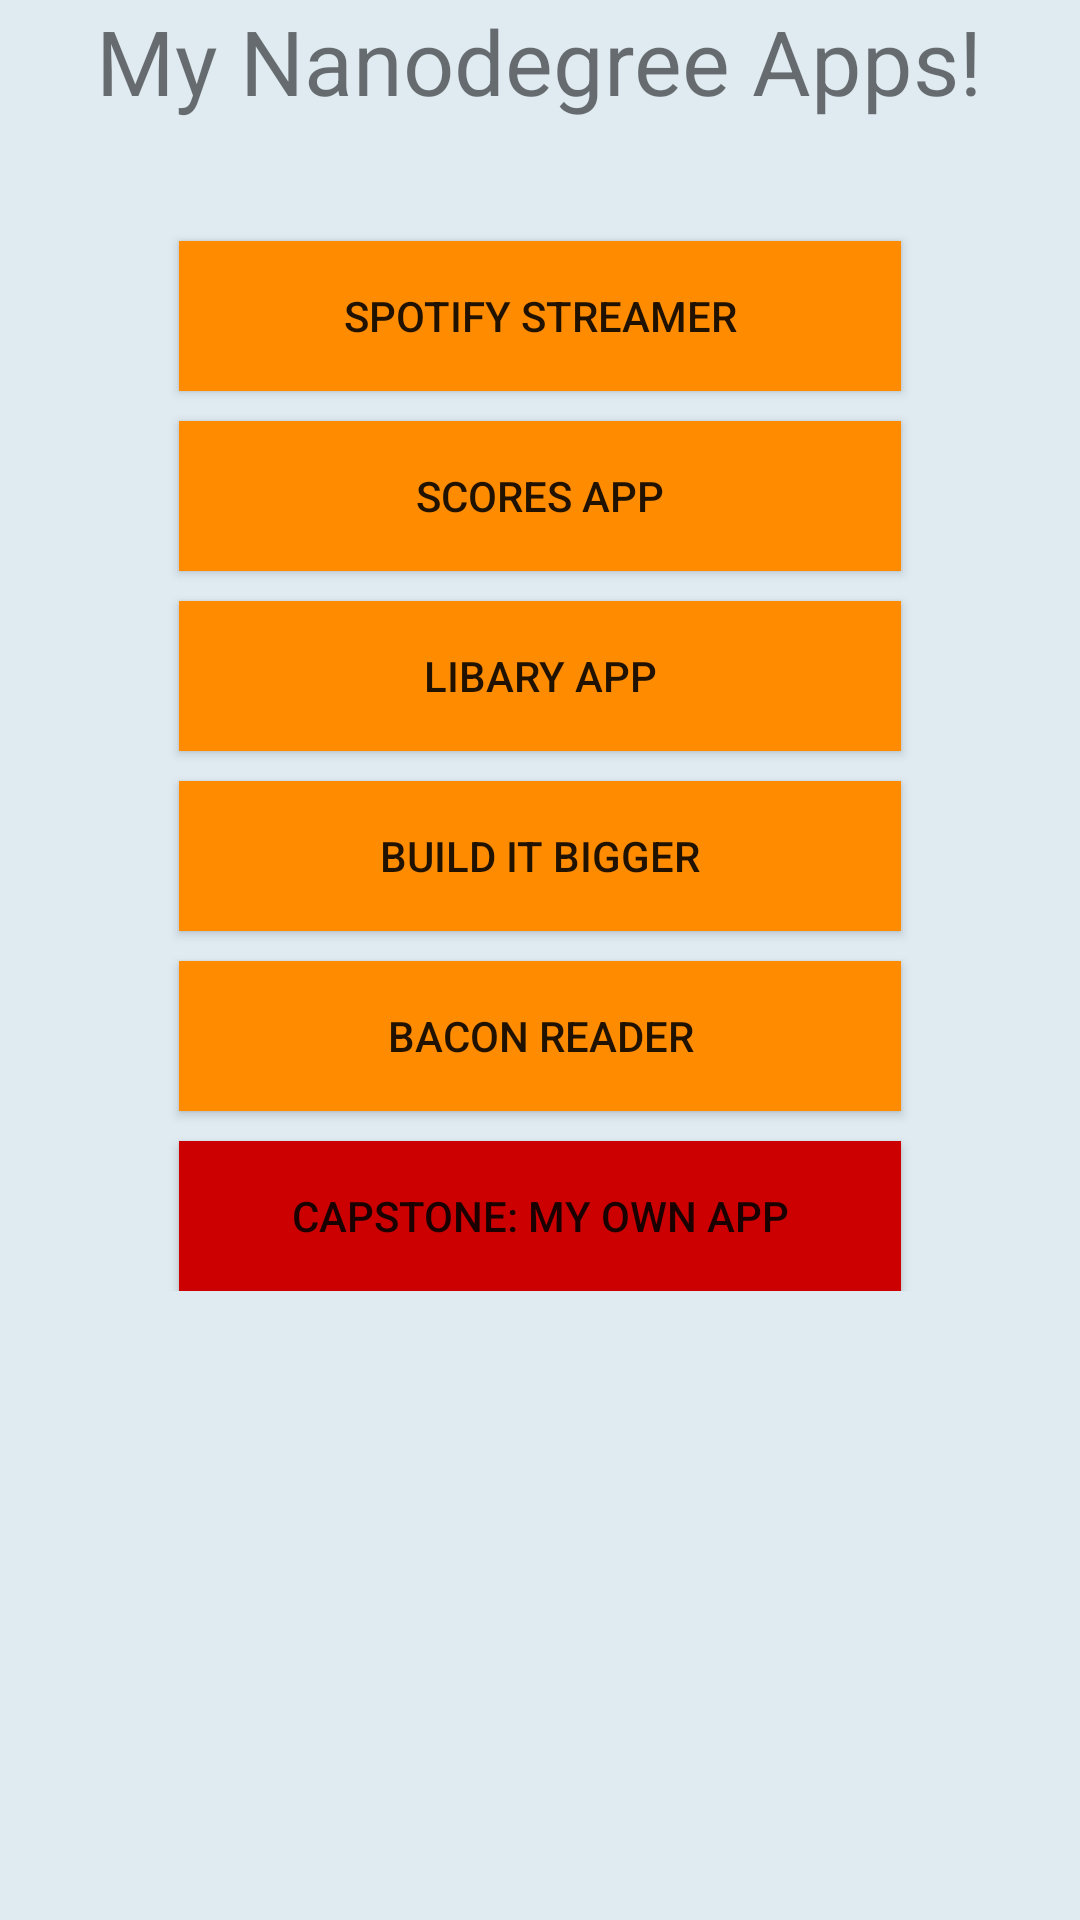

This screen was rendered from an Android layout file. Write that file and the resources it references.
<!-- AndroidManifest.xml: application theme AppTheme -->
<!-- res/layout/content_main.xml -->
<?xml version="1.0" encoding="utf-8"?>
<LinearLayout xmlns:android="http://schemas.android.com/apk/res/android"
    xmlns:app="http://schemas.android.com/apk/res-auto"
    xmlns:tools="http://schemas.android.com/tools"
    android:layout_width="match_parent"
    android:layout_height="match_parent"
    android:paddingBottom="@dimen/activity_vertical_margin"
    android:paddingLeft="@dimen/activity_horizontal_margin"
    android:paddingRight="@dimen/activity_horizontal_margin"
    android:paddingTop="@dimen/activity_vertical_margin"
    app:layout_behavior="@string/appbar_scrolling_view_behavior"
    tools:context="com.example.android.project0.MainActivity"
    tools:showIn="@layout/activity_main"
    android:orientation="vertical"
    android:background="#ffdfeaf1">
    <ScrollView
        android:layout_width="match_parent"
        android:layout_height="match_parent">
        <LinearLayout
            android:layout_width="match_parent"
            android:layout_height="match_parent"
            android:orientation="vertical">
            <TextView
                android:layout_width="wrap_content"
                android:layout_height="wrap_content"
                android:text="@string/title"
                android:textSize="30dp"
                android:layout_gravity="center"
                android:layout_marginBottom="30dp"/>
            <Button
                style="@style/Button"
                android:text="@string/projectOne"
                android:onClick="bProjectOne"
                />
            <Button
                style="@style/Button"
                android:text="@string/projectTwo"
                android:onClick="bProjectTwo"/>
            <Button
                style="@style/Button"
                android:text="@string/projectThree"
                android:onClick="bProjectThree"/>
            <Button
                style="@style/Button"
                android:text="@string/projectFour"
                android:onClick="bProjectFour"/>
            <Button
                style="@style/Button"
                android:text="@string/projectFive"
                android:onClick="bProjectFive"/>
            <Button
                style="@style/Button"
                android:text="@string/projectSix"
                android:background="@android:color/holo_red_dark"
                android:onClick="bProjectSix"/>
        </LinearLayout>
    </ScrollView>
</LinearLayout>
<!-- res/layout/activity_main.xml (included above) -->
<?xml version="1.0" encoding="utf-8"?>
<android.support.design.widget.CoordinatorLayout xmlns:android="http://schemas.android.com/apk/res/android"
    xmlns:app="http://schemas.android.com/apk/res-auto"
    xmlns:tools="http://schemas.android.com/tools"
    android:layout_width="match_parent"
    android:layout_height="match_parent"
    android:fitsSystemWindows="true"
    tools:context="com.example.android.project0.MainActivity">

    <android.support.design.widget.AppBarLayout
        android:layout_width="match_parent"
        android:layout_height="wrap_content"
        android:theme="@style/AppTheme.AppBarOverlay">

        <android.support.v7.widget.Toolbar
            android:id="@+id/toolbar"
            android:layout_width="match_parent"
            android:layout_height="?attr/actionBarSize"
            android:background="?attr/colorPrimary"
            app:popupTheme="@style/AppTheme.PopupOverlay" />

    </android.support.design.widget.AppBarLayout>

    <include layout="@layout/content_main" />

    <android.support.design.widget.FloatingActionButton
        android:id="@+id/fab"
        android:layout_width="wrap_content"
        android:layout_height="wrap_content"
        android:layout_gravity="bottom|end"
        android:layout_margin="@dimen/fab_margin"
        android:src="@android:drawable/ic_dialog_email" />

</android.support.design.widget.CoordinatorLayout>
<!-- resources referenced by this layout -->
<resources>
  <string name="projectFive">BACON READER</string>
  <string name="projectFour">BUILD IT BIGGER</string>
  <string name="projectOne">SPOTIFY STREAMER</string>
  <string name="projectSix">CAPSTONE: MY OWN APP</string>
  <string name="projectThree">LIBARY APP</string>
  <string name="projectTwo">SCORES APP</string>
  <string name="title">My Nanodegree Apps!</string>
  <style name="AppTheme.AppBarOverlay" parent="ThemeOverlay.AppCompat.Dark.ActionBar" />
  <style name="AppTheme.PopupOverlay" parent="ThemeOverlay.AppCompat.Light" />
  <style name="Button">
          <item name="android:layout_width">fill_parent</item>
          <item name="android:layout_height">50dp</item>
          <item name="android:layout_marginLeft">60dp</item>
          <item name="android:layout_marginRight">60dp</item>
          <item name="android:layout_marginTop">10dp</item>
          <item name="android:background">#FF8C00</item>
      </style>
  <style name="AppTheme" parent="Theme.AppCompat.Light.DarkActionBar">
          
          <item name="colorPrimary">@color/colorPrimary</item>
          <item name="colorPrimaryDark">@color/colorPrimaryDark</item>
          <item name="colorAccent">@color/colorAccent</item>
      </style>
  <!-- not gathered from this repository: default colours our renderer supplied (Android Studio template values) -->
  <color name="colorPrimary">#FF6200EE</color>
  <color name="colorPrimaryDark">#FF3700B3</color>
  <color name="colorAccent">#FF03DAC5</color>
</resources>
